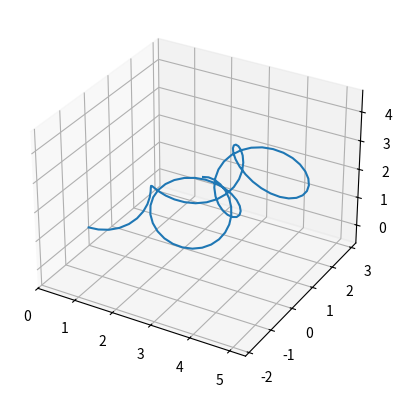

Write Python code to recreate this figure.
#!/usr/bin/python3

import numpy as np
from numpy import ndarray
from scipy.integrate import solve_ivp
import matplotlib.pyplot as plt
from mpl_toolkits.mplot3d import Axes3D


class moja_gen:
    def __init__(self, tor_0=1.0, tor_coef=1.0):
        self.length = 25.0
        self.point_num = 100
        self.tau_0 = tor_0
        self.tau_c = tor_coef


    def f(self, s:float, X:tuple) -> ndarray:
        i = np.array(X[0:3]).T
        c = np.array(X[3:6]).T
        t = np.array(X[6:9]).T
        n = np.array(X[9:12]).T
        b = np.array(X[12:15]).T
        kappa = 1.0
        tau = X[15]
        if s == 0.0:
            o = np.zeros((3,))
        else:
            o = i / s - c
        l = np.dot(o, o)
        ret = np.concatenate([c, t, kappa * n, -kappa * t + tau * b, -tau * n]).reshape([15])
        return np.append(ret, self.tau_c * np.dot(o, b))


    def generate(self) -> ndarray:
        s_start = 0.0
        s_end = self.length
        s_span = [s_start, s_end]
        iv = [
            0.0, 0.0, 0.0,
            0.0, 0.0, 0.0,
            1.0, 0.0, 0.0,
            0.0, 1.0, 0.0,
            0.0, 0.0, 1.0,
            self.tau_0
        ]
        S_eval = np.linspace(s_start, s_end, self.point_num)
        sol = solve_ivp(self.f, s_span, iv, t_eval=S_eval)
        return sol.y


class curve_generator:
    def __init__(self):
        self.length = 25.0
        self.point_num = 100
    def curvurture(self, s:float, i:ndarray, c:ndarray, t:ndarray, n:ndarray, b:ndarray) -> float:
        return 0.0
    def torsion(self, s:float, i:ndarray, c:ndarray, t:ndarray, n:ndarray, b:ndarray) -> float:
        return 0.0


    def f(self, s:float, X:tuple) -> ndarray:
        i = np.array(X[0:3]).T
        c = np.array(X[3:6]).T
        t = np.array(X[6:9]).T
        n = np.array(X[9:12]).T
        b = np.array(X[12:15]).T
        kappa = self.curvurture(s, i, c, t, n, b)
        tau = self.torsion(s, i, c, t, n, b)
        return np.concatenate([c, t, kappa * n, -kappa * t + tau * b, -tau * n]).reshape([15])


    def generate(self) -> ndarray:
        s_start = 0.0
        s_end = self.length
        s_span = [s_start, s_end]
        iv = [
            0.0, 0.0, 0.0,
            0.0, 0.0, 0.0,
            1.0, 0.0, 0.0,
            0.0, 1.0, 0.0,
            0.0, 0.0, 1.0
        ]
        S_eval = np.linspace(s_start, s_end, self.point_num)
        sol = solve_ivp(self.f, s_span, iv, t_eval=S_eval)
        return sol.y


class helicoid_generator(curve_generator):
    def __init__(self, curvurture=0.0, torsion=0.0):
        super().__init__()
        self.kappa = curvurture
        self.tau = torsion
    def curvurture(self, s: float, i: ndarray, c: ndarray, t: ndarray, n: ndarray, b: ndarray) -> float:
        return self.kappa
    def torsion(self, s: float, i: ndarray, c: ndarray, t: ndarray, n: ndarray, b: ndarray) -> float:
        return self.tau


class moja_generator(curve_generator):
    def __init__(self, tor_0=1.0, tor_coef=1.0):
        super().__init__()
        self.tau = tor_0
        self.tau_c = tor_coef


    def curvurture(self, s: float, i: ndarray, c: ndarray, t: ndarray, n: ndarray, b: ndarray) -> float:
        return 1.0


    def torsion(self, s: float, i: ndarray, c: ndarray, t: ndarray, n: ndarray, b: ndarray) -> float:
        if s == 0.0:
            o = np.zeros((3,))
        else:
            o = i / s - c
        l = np.dot(o, o)
        self.tau += self.tau_c * np.dot(o, b) * self.length / self.point_num
        return self.tau


class rand_moja_generator(curve_generator):
    def __init__(self, tor_0=1.0, tor_coef=1.0):
        super().__init__()
        self.tau = tor_0
        self.tau_c = tor_coef


    def curvurture(self, s: float, i: ndarray, c: ndarray, t: ndarray, n: ndarray, b: ndarray) -> float:
        """
        self.kappa += self.kappa_c * np.random.randn(1)[0] / self.point_num
        return self.kappa
        """
        return 1.0


    def torsion(self, s: float, i: ndarray, c: ndarray, t: ndarray, n: ndarray, b: ndarray) -> float:
        return self.tau_c * np.random.randn()
        #return self.tau
    

class sin_tor_generator(curve_generator):
    def __init__(self, freq_cur=0.0, freq_tor=1.0, tor_coef=1.0):
        super().__init__()
        self.freq_c = freq_cur
        self.freq_t = freq_tor
        self.tor_c = tor_coef


    def curvurture(self, s: float, i: ndarray, c: ndarray, t: ndarray, n: ndarray, b: ndarray) -> float:
        return np.cos(self.freq_c * s)


    def torsion(self, s: float, i: ndarray, c: ndarray, t: ndarray, n: ndarray, b: ndarray) -> float:
        return self.freq_t * self.tor_c * np.sin(self.freq_t * s)


if __name__ == "__main__":
    #moja = rand_moja_generator(tor_0=0.0, tor_coef=10.0).generate()
    #moja = moja_generator(tor_0=1.202, tor_coef=0.1).generate()
    moja = moja_gen(tor_0=1.2, tor_coef=0.1).generate()
    #print(type(moja))
    #print(moja.shape)
    #print(moja)
    fig = plt.figure()
    ax = fig.add_subplot(111, projection="3d")
    x = moja[3, :]
    y = moja[4, :]
    z = moja[5, :]
    max_x = max(x)
    min_x = min(x)
    max_y = max(y)
    min_y = min(y)
    max_z = max(z)
    min_z = min(z)
    cen_x = (max_x + min_x) / 2.0
    cen_y = (max_y + min_y) / 2.0
    cen_z = (max_z + min_z) / 2.0
    ax_scale = max(max_x - min_x, max_y - min_y, max_z - min_z) / 2.0
    ax.set_xlim(cen_x - ax_scale, cen_x + ax_scale)
    ax.set_ylim(cen_y - ax_scale, cen_y + ax_scale)
    ax.set_zlim(cen_z - ax_scale, cen_z + ax_scale)
    ax.plot(x, y, z)
    plt.show()
